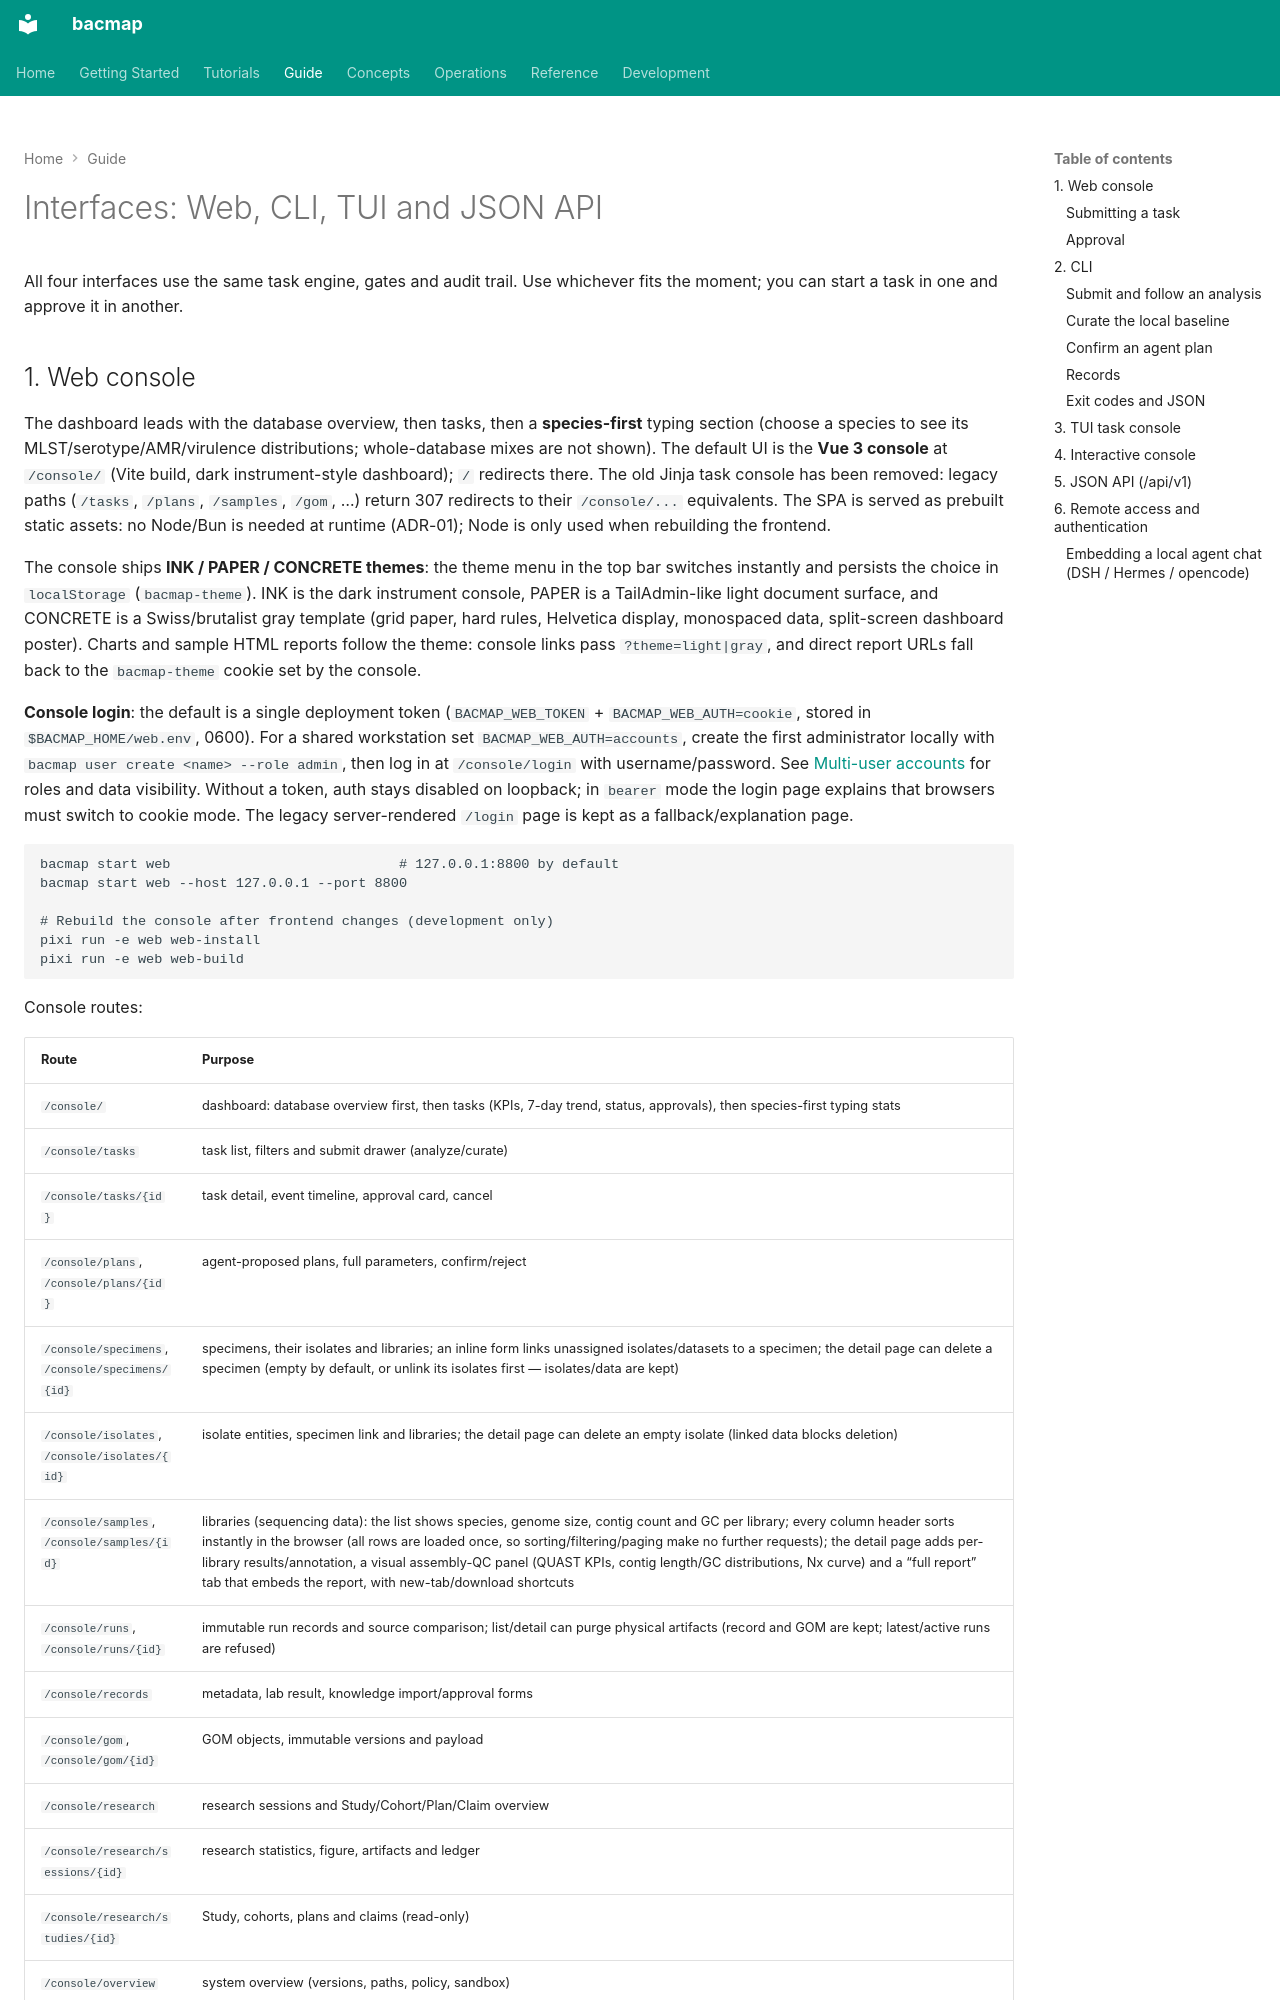

repository: indexofire/bacmap · page: guide/interfaces/index.html · generator: mkdocs

# Interfaces: Web, CLI, TUI and JSON API

All four interfaces use the same task engine, gates and audit trail. Use whichever fits the moment;
you can start a task in one and approve it in another.

## 1. Web console

The dashboard leads with the database overview, then tasks, then a **species-first** typing section (choose a species to see its MLST/serotype/AMR/virulence distributions; whole-database mixes are not shown). The default UI is the **Vue 3 console** at `/console/` (Vite build, dark instrument-style
dashboard); `/` redirects there. The old Jinja task console has been removed: legacy paths
(`/tasks`, `/plans`, `/samples`, `/gom`, …) return 307 redirects to their `/console/...`
equivalents. The SPA is served as prebuilt static assets: no Node/Bun is needed at runtime
(ADR-01); Node is only used when rebuilding the frontend.

The console ships **INK / PAPER / CONCRETE themes**: the theme menu in the top bar switches
instantly and persists the choice in `localStorage` (`bacmap-theme`). INK is the dark instrument
console, PAPER is a TailAdmin-like light document surface, and CONCRETE is a Swiss/brutalist
gray template (grid paper, hard rules, Helvetica display, monospaced data, split-screen dashboard
poster). Charts and sample HTML reports follow the theme: console links pass `?theme=light|gray`, and direct report URLs fall back to the `bacmap-theme` cookie set by the console.

**Console login**: the default is a single deployment token (`BACMAP_WEB_TOKEN` +
`BACMAP_WEB_AUTH=cookie`, stored in `$BACMAP_HOME/web.env`, 0600). For a shared workstation set
`BACMAP_WEB_AUTH=accounts`, create the first administrator locally with
`bacmap user create <name> --role admin`, then log in at `/console/login` with username/password.
See [Multi-user accounts](../concepts/accounts.md) for roles and data visibility. Without a token,
auth stays disabled on loopback; in `bearer` mode the login page explains that browsers must switch
to cookie mode. The legacy server-rendered `/login` page is kept as a fallback/explanation page.

```bash
bacmap start web                            # 127.0.0.1:8800 by default
bacmap start web --host 127.0.0.1 --port 8800

# Rebuild the console after frontend changes (development only)
pixi run -e web web-install
pixi run -e web web-build
```

Console routes:
